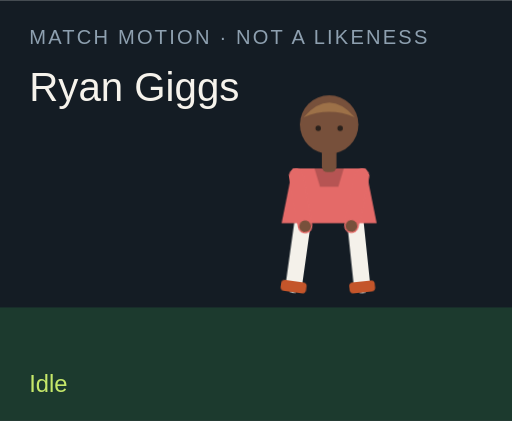
t = 0.00 s
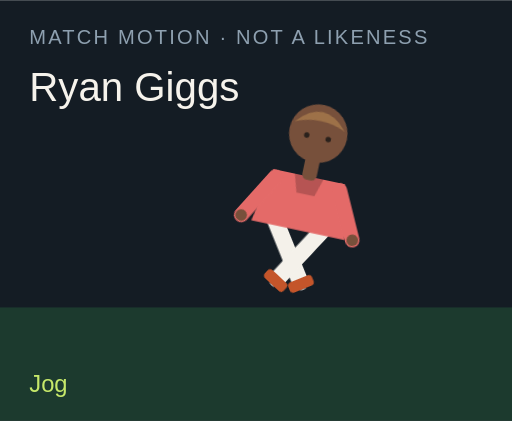
t = 1.50 s
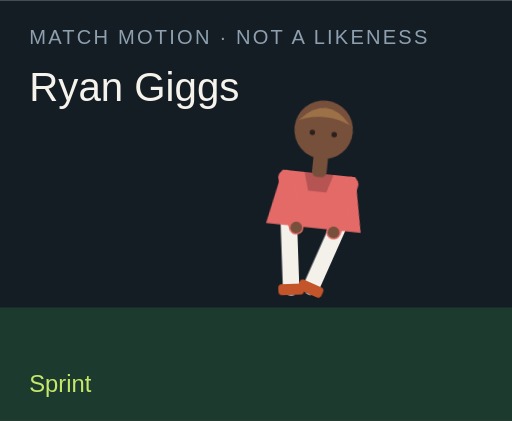
t = 3.00 s
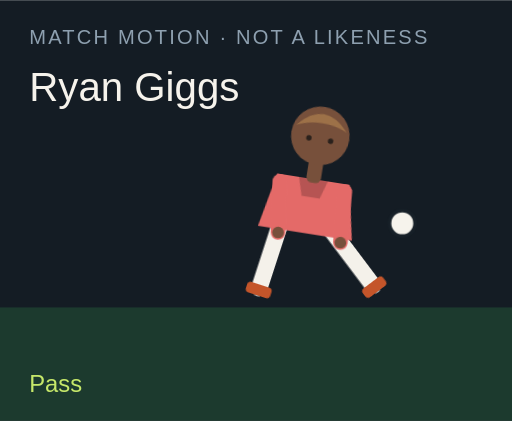
t = 4.50 s
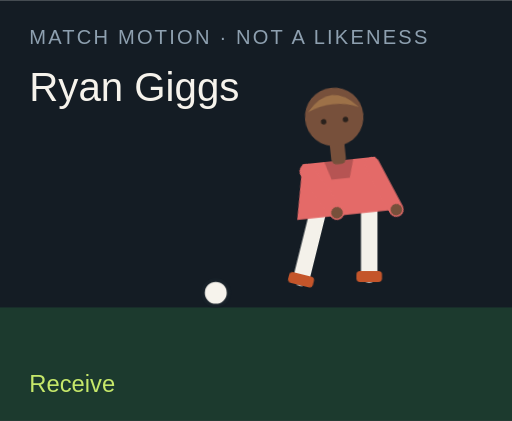
t = 6.00 s
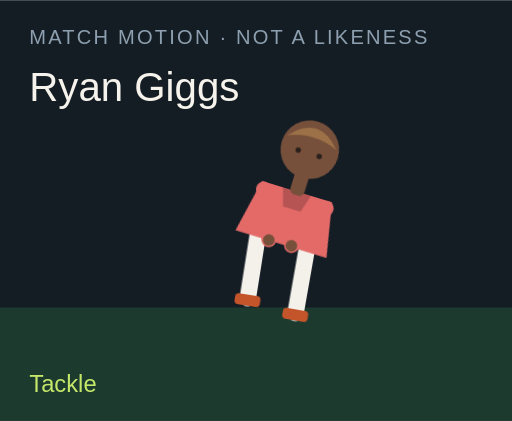
t = 7.50 s

The animated SVG that drew these frames (rendered in a browser with its animation timeline set to each time). Animation: 18 CSS @keyframes rules; one cycle of 9.00 s, repeats indefinitely.

<?xml version="1.0" encoding="UTF-8"?>
<svg xmlns="http://www.w3.org/2000/svg" viewBox="0 0 280 230" role="img">
  <style>@media (prefers-reduced-motion: reduce){animate,animateTransform{display:none}}</style>
  <rect width="280" height="230" fill="#141c24"/>
  <rect y="168" width="280" height="62" fill="#1c3a2e"/>
  <text x="16" y="24" fill="#8ea0b0" font-family="Arial,sans-serif" font-size="11" letter-spacing="1.2">MATCH MOTION · NOT A LIKENESS</text>
  <text x="16" y="55" fill="#f6f3ec" font-family="Impact,sans-serif" font-size="22">Ryan Giggs</text>
  <circle r="7" fill="#f6f3ec" stroke="#172028" stroke-width="2" id="motion-37026" cx="150" cy="160" opacity="0">
    
    
    
  </circle>
  <g transform="translate(132 40)">
    <g id="motion-37048" transform="rotate(0 48 90)">
      
      <g id="motion-37050" transform="translate(0 0)">
        
        <g transform="translate(34 78)"><g id="motion-37052" transform="rotate(8)"><path d="M0 0 V38" stroke="#f4f1ea" stroke-width="9" stroke-linecap="round"/><rect x="-7" y="36" width="14" height="6" rx="2" fill="#c4552a"/></g></g>
        <g transform="translate(62 78)"><g id="motion-37054" transform="rotate(-6)"><path d="M0 0 V38" stroke="#f4f1ea" stroke-width="9" stroke-linecap="round"/><rect x="-7" y="36" width="14" height="6" rx="2" fill="#c4552a"/></g></g>
        <path d="M28 52 h40 l6 30 H22 Z" fill="#e46a68"/>
        <path d="M40 52 h16 l-3 10 H43 Z" fill="#000" opacity=".2"/>
        <g transform="translate(30 56)"><g id="motion-37056" transform="rotate(-10)"><path d="M0 0 V28" stroke="#e46a68" stroke-width="8" stroke-linecap="round"/><circle cx="0" cy="28" r="3.2" fill="#77503b"/></g></g>
        <g transform="translate(66 56)"><g id="motion-37058" transform="rotate(12)"><path d="M0 0 V28" stroke="#e46a68" stroke-width="8" stroke-linecap="round"/><circle cx="0" cy="28" r="3.2" fill="#77503b"/></g></g>
        <rect x="44" y="40" width="8" height="14" rx="3" fill="#77503b"/>
        <circle cx="48" cy="28" r="16" fill="#77503b"/>
        <path d="M34 24 Q48 8 62 24 Q48 18 34 24" fill="#9d7148"/>
        <circle cx="42" cy="30" r="1.5" fill="#2a211c"/><circle cx="54" cy="30" r="1.5" fill="#2a211c"/>
      </g>
    </g>
  </g>
  <text x="16" y="214" fill="#c6e86a" font-family="Arial,sans-serif" font-size="13" opacity="1" id="motion-37030">Idle</text><text x="16" y="214" fill="#c6e86a" font-family="Arial,sans-serif" font-size="13" opacity="0" id="motion-37032">Jog</text><text x="16" y="214" fill="#c6e86a" font-family="Arial,sans-serif" font-size="13" opacity="0" id="motion-37034">Sprint</text><text x="16" y="214" fill="#c6e86a" font-family="Arial,sans-serif" font-size="13" opacity="0" id="motion-37036">Dribble</text><text x="16" y="214" fill="#c6e86a" font-family="Arial,sans-serif" font-size="13" opacity="0" id="motion-37038">Pass</text><text x="16" y="214" fill="#c6e86a" font-family="Arial,sans-serif" font-size="13" opacity="0" id="motion-37040">Shoot</text><text x="16" y="214" fill="#c6e86a" font-family="Arial,sans-serif" font-size="13" opacity="0" id="motion-37042">Receive</text><text x="16" y="214" fill="#c6e86a" font-family="Arial,sans-serif" font-size="13" opacity="0" id="motion-37044">Tackle</text><text x="16" y="214" fill="#c6e86a" font-family="Arial,sans-serif" font-size="13" opacity="0" id="motion-37046">Arms wide</text>
<style>@keyframes track-37027{0%{cx:150px}11.1%{cx:156px}22.2%{cx:164px}33.300000000000004%{cx:142px}44.4%{cx:190px}55.60000000000001%{cx:250px}66.7%{cx:118px}77.8%{cx:150px}88.9%{cx:150px}100%{cx:150px}}@keyframes track-37028{0%{cy:160px}11.1%{cy:158px}22.2%{cy:154px}33.300000000000004%{cy:156px}44.4%{cy:148px}55.60000000000001%{cy:96px}66.7%{cy:160px}77.8%{cy:160px}88.9%{cy:160px}100%{cy:160px}}@keyframes track-37029{0%{opacity:0}11.1%{opacity:0}22.2%{opacity:0}33.300000000000004%{opacity:1}44.4%{opacity:1}55.60000000000001%{opacity:1}66.7%{opacity:1}77.8%{opacity:0}88.9%{opacity:0}100%{opacity:0}}@keyframes track-37031{0%{opacity:1}11.1%{opacity:0}22.2%{opacity:0}33.300000000000004%{opacity:0}44.4%{opacity:0}55.60000000000001%{opacity:0}66.7%{opacity:0}77.8%{opacity:0}88.9%{opacity:0}100%{opacity:1}}@keyframes track-37033{0%{opacity:0}11.1%{opacity:1}22.2%{opacity:0}33.300000000000004%{opacity:0}44.4%{opacity:0}55.60000000000001%{opacity:0}66.7%{opacity:0}77.8%{opacity:0}88.9%{opacity:0}100%{opacity:0}}@keyframes track-37035{0%{opacity:0}11.1%{opacity:0}22.2%{opacity:1}33.300000000000004%{opacity:0}44.4%{opacity:0}55.60000000000001%{opacity:0}66.7%{opacity:0}77.8%{opacity:0}88.9%{opacity:0}100%{opacity:0}}@keyframes track-37037{0%{opacity:0}11.1%{opacity:0}22.2%{opacity:0}33.300000000000004%{opacity:1}44.4%{opacity:0}55.60000000000001%{opacity:0}66.7%{opacity:0}77.8%{opacity:0}88.9%{opacity:0}100%{opacity:0}}@keyframes track-37039{0%{opacity:0}11.1%{opacity:0}22.2%{opacity:0}33.300000000000004%{opacity:0}44.4%{opacity:1}55.60000000000001%{opacity:0}66.7%{opacity:0}77.8%{opacity:0}88.9%{opacity:0}100%{opacity:0}}@keyframes track-37041{0%{opacity:0}11.1%{opacity:0}22.2%{opacity:0}33.300000000000004%{opacity:0}44.4%{opacity:0}55.60000000000001%{opacity:1}66.7%{opacity:0}77.8%{opacity:0}88.9%{opacity:0}100%{opacity:0}}@keyframes track-37043{0%{opacity:0}11.1%{opacity:0}22.2%{opacity:0}33.300000000000004%{opacity:0}44.4%{opacity:0}55.60000000000001%{opacity:0}66.7%{opacity:1}77.8%{opacity:0}88.9%{opacity:0}100%{opacity:0}}@keyframes track-37045{0%{opacity:0}11.1%{opacity:0}22.2%{opacity:0}33.300000000000004%{opacity:0}44.4%{opacity:0}55.60000000000001%{opacity:0}66.7%{opacity:0}77.8%{opacity:1}88.9%{opacity:0}100%{opacity:0}}@keyframes track-37047{0%{opacity:0}11.1%{opacity:0}22.2%{opacity:0}33.300000000000004%{opacity:0}44.4%{opacity:0}55.60000000000001%{opacity:0}66.7%{opacity:0}77.8%{opacity:0}88.9%{opacity:1}100%{opacity:0}}@keyframes track-37049{0%{transform:rotate(0deg)}11.1%{transform:rotate(8deg)}22.2%{transform:rotate(16deg)}33.300000000000004%{transform:rotate(6deg)}44.4%{transform:rotate(4deg)}55.60000000000001%{transform:rotate(14deg)}66.7%{transform:rotate(-6deg)}77.8%{transform:rotate(34deg)}88.9%{transform:rotate(0deg)}100%{transform:rotate(0deg)}}@keyframes track-37051{0%{transform:translate(0px,0px)}11.1%{transform:translate(0px,-3px)}22.2%{transform:translate(0px,-6px)}33.300000000000004%{transform:translate(0px,-2px)}44.4%{transform:translate(0px,2px)}55.60000000000001%{transform:translate(0px,-4px)}66.7%{transform:translate(0px,1px)}77.8%{transform:translate(0px,10px)}88.9%{transform:translate(0px,-8px)}100%{transform:translate(0px,0px)}}@keyframes track-37053{0%{transform:rotate(8deg)}11.1%{transform:rotate(-26deg)}22.2%{transform:rotate(-42deg)}33.300000000000004%{transform:rotate(-8deg)}44.4%{transform:rotate(6deg)}55.60000000000001%{transform:rotate(12deg)}66.7%{transform:rotate(20deg)}77.8%{transform:rotate(-8deg)}88.9%{transform:rotate(-8deg)}100%{transform:rotate(8deg)}}@keyframes track-37055{0%{transform:rotate(-6deg)}11.1%{transform:rotate(24deg)}22.2%{transform:rotate(38deg)}33.300000000000004%{transform:rotate(18deg)}44.4%{transform:rotate(-38deg)}55.60000000000001%{transform:rotate(-54deg)}66.7%{transform:rotate(6deg)}77.8%{transform:rotate(-22deg)}88.9%{transform:rotate(8deg)}100%{transform:rotate(-6deg)}}@keyframes track-37057{0%{transform:rotate(-10deg)}11.1%{transform:rotate(24deg)}22.2%{transform:rotate(36deg)}33.300000000000004%{transform:rotate(-18deg)}44.4%{transform:rotate(10deg)}55.60000000000001%{transform:rotate(-24deg)}66.7%{transform:rotate(-30deg)}77.8%{transform:rotate(12deg)}88.9%{transform:rotate(-58deg)}100%{transform:rotate(-10deg)}}@keyframes track-37059{0%{transform:rotate(12deg)}11.1%{transform:rotate(-20deg)}22.2%{transform:rotate(-32deg)}33.300000000000004%{transform:rotate(14deg)}44.4%{transform:rotate(-26deg)}55.60000000000001%{transform:rotate(18deg)}66.7%{transform:rotate(-22deg)}77.8%{transform:rotate(-6deg)}88.9%{transform:rotate(58deg)}100%{transform:rotate(12deg)}}@media(prefers-reduced-motion:no-preference){#motion-37026{animation:track-37027 9s linear infinite both,track-37028 9s linear infinite both,track-37029 9s steps(1,end) infinite both}#motion-37030{animation:track-37031 9s steps(1,end) infinite both}#motion-37032{animation:track-37033 9s steps(1,end) infinite both}#motion-37034{animation:track-37035 9s steps(1,end) infinite both}#motion-37036{animation:track-37037 9s steps(1,end) infinite both}#motion-37038{animation:track-37039 9s steps(1,end) infinite both}#motion-37040{animation:track-37041 9s steps(1,end) infinite both}#motion-37042{animation:track-37043 9s steps(1,end) infinite both}#motion-37044{animation:track-37045 9s steps(1,end) infinite both}#motion-37046{animation:track-37047 9s steps(1,end) infinite both}#motion-37048{animation:track-37049 9s linear infinite both}#motion-37050{animation:track-37051 9s linear infinite both}#motion-37052{animation:track-37053 9s linear infinite both}#motion-37054{animation:track-37055 9s linear infinite both}#motion-37056{animation:track-37057 9s linear infinite both}#motion-37058{animation:track-37059 9s linear infinite both}}</style></svg>
